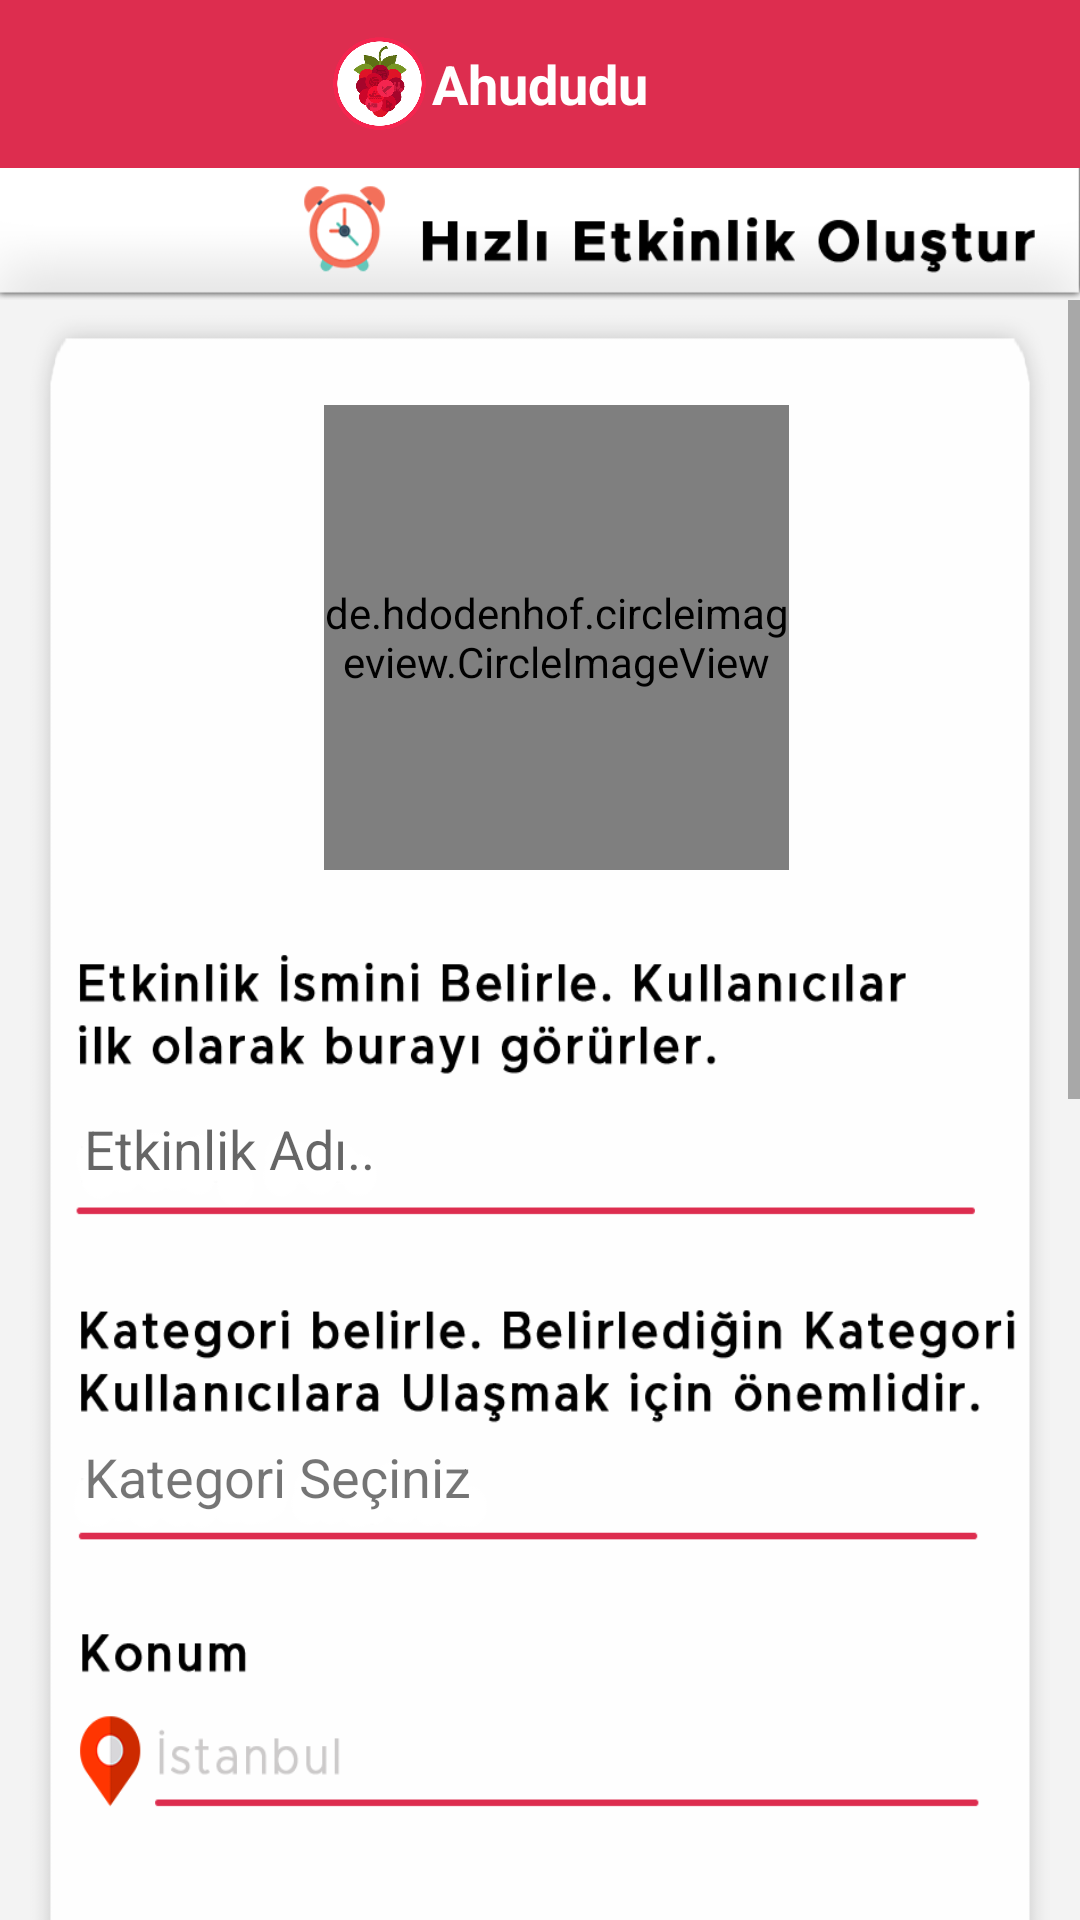

Android layout source for this screen:
<!-- AndroidManifest.xml: application theme AppTheme -->
<!-- res/layout/activity_add_quick_events.xml -->
<?xml version="1.0" encoding="utf-8"?>
<RelativeLayout xmlns:android="http://schemas.android.com/apk/res/android"
    xmlns:app="http://schemas.android.com/apk/res-auto"
    xmlns:tools="http://schemas.android.com/tools"
    android:layout_width="match_parent"
    android:layout_height="match_parent"
    android:background="@color/grayBackground"
    tools:context=".addEvents">

    <ImageView
        android:id="@+id/imgAddEventHeader"
        android:layout_width="match_parent"
        android:layout_height="50dp"
        android:layout_marginTop="50dp"
        android:scaleType="fitXY"
        app:srcCompat="@drawable/addquickeventheader" />

    <RelativeLayout
        android:id="@+id/rlAddEventHeader"
        android:layout_width="match_parent"
        android:layout_height="56dp"
        android:background="@color/ahududuThemeColor">

        <Button
            android:id="@+id/btnBack"
            android:layout_width="30dp"
            android:layout_height="30dp"
            android:layout_centerHorizontal="false"
            android:layout_centerVertical="true"
            android:layout_marginStart="5dp"
            android:background="@drawable/iconback" />

        <ImageView
            android:id="@+id/addEventLogo"
            android:layout_width="35dp"
            android:layout_height="35dp"
            android:layout_centerVertical="true"
            android:layout_toStartOf="@+id/addEventTitle"
            android:src="@mipmap/androidlogo" />

        <TextView
            android:id="@+id/addEventTitle"
            android:layout_width="wrap_content"
            android:layout_height="wrap_content"
            android:layout_centerHorizontal="true"
            android:layout_centerVertical="true"
            android:text="Ahududu"
            android:textColor="@color/white"
            android:textSize="18sp"
            android:textStyle="bold" />

    </RelativeLayout>

    <ScrollView
        android:layout_below="@+id/imgAddEventHeader"
        android:layout_width="match_parent"
        android:layout_height="wrap_content">

        <RelativeLayout
            android:layout_width="match_parent"
            android:layout_height="wrap_content">

            <RelativeLayout
                android:layout_width="match_parent"
                android:layout_height="860dp"
                android:layout_marginEnd="10dp"
                android:layout_marginStart="10dp"
                android:layout_marginTop="5dp"
                android:background="@drawable/addquickeventbackground">

                <de.hdodenhof.circleimageview.CircleImageView
                    android:id="@+id/crcEventName"
                    android:layout_width="155dp"
                    android:layout_height="155dp"
                    android:layout_marginStart="98dp"
                    android:layout_marginTop="30dp" />

                <EditText
                    android:id="@+id/edtCtg"
                    android:layout_width="match_parent"
                    android:layout_height="40dp"
                    android:layout_alignParentTop="true"
                    android:layout_centerHorizontal="true"
                    android:layout_marginEnd="11dp"
                    android:layout_marginStart="11dp"
                    android:layout_marginTop="346dp"
                    android:background="@android:color/transparent"
                    android:ems="10"
                    android:hint="Kategori Seçiniz.."
                    android:visibility="invisible" />

                <TextView
                    android:id="@+id/txtCtgClickable"
                    android:layout_width="match_parent"
                    android:layout_height="40dp"
                    android:layout_alignParentTop="true"
                    android:layout_centerHorizontal="true"
                    android:layout_marginEnd="11dp"
                    android:layout_marginStart="25dp"
                    android:layout_marginTop="370dp"
                    android:background="@android:color/transparent"
                    android:paddingTop="5dp"
                    android:text="Kategori Seçiniz"
                    android:textSize="18sp" />

                <EditText
                    android:id="@+id/edtEventName"
                    android:layout_width="match_parent"
                    android:layout_height="40dp"
                    android:layout_alignParentTop="true"
                    android:layout_centerHorizontal="true"
                    android:layout_marginEnd="11dp"
                    android:layout_marginStart="25dp"
                    android:layout_marginTop="258dp"
                    android:background="@android:color/transparent"
                    android:ems="10"
                    android:hint="Etkinlik Adı.."
                    android:imeOptions="actionDone"
                    android:inputType="textPersonName" />

                <TextView
                    android:id="@+id/edtDate"
                    android:layout_width="150dp"
                    android:layout_height="40dp"
                    android:layout_below="@+id/edtCtg"
                    android:layout_marginStart="36dp"
                    android:layout_marginTop="170dp"
                    android:paddingStart="12dp"
                    android:paddingTop="9dp"
                    android:textSize="18sp" />

                <TextView
                    android:id="@+id/edtTime"
                    android:layout_width="130dp"
                    android:layout_height="40dp"
                    android:layout_below="@+id/edtCtg"
                    android:layout_marginStart="220dp"
                    android:layout_marginTop="170dp"
                    android:paddingStart="12dp"
                    android:paddingTop="9dp"
                    android:textSize="18sp" />

                <Button
                    android:id="@+id/btnShare"
                    android:layout_width="350dp"
                    android:layout_height="40dp"
                    android:layout_below="@+id/edtDate"
                    android:layout_marginEnd="10dp"
                    android:layout_marginStart="10dp"
                    android:layout_marginTop="120dp"
                    android:background="@android:color/transparent"
                    android:text="" />

            </RelativeLayout>

            <RelativeLayout
                android:layout_width="match_parent"
                android:layout_height="200dp"
                android:layout_marginBottom="15dp"
                android:layout_marginEnd="10dp"
                android:layout_marginStart="10dp"
                android:layout_marginTop="880dp"
                android:background="@drawable/borders">

                <TextView
                    android:id="@+id/addEventAdTitle"
                    android:layout_width="wrap_content"
                    android:layout_height="wrap_content"
                    android:layout_marginStart="10dp"
                    android:layout_marginTop="8dp"
                    android:text="İlgini Çekebilecek Etkinlikler"
                    android:textSize="18sp"
                    android:textStyle="bold" />

                <HorizontalScrollView
                    android:layout_width="wrap_content"
                    android:layout_height="match_parent"
                    android:layout_below="@id/addEventAdTitle"
                    android:layout_marginBottom="10dp"
                    android:layout_marginStart="10dp"
                    android:layout_marginTop="10dp">

                    <RelativeLayout
                        android:layout_width="match_parent"
                        android:layout_height="match_parent">

                        <ImageView
                            android:id="@+id/addEventAd1"
                            android:layout_width="100dp"
                            android:layout_height="150dp"
                            android:src="@drawable/addeventad1" />

                        <ImageView
                            android:id="@+id/addEventAd2"
                            android:layout_width="100dp"
                            android:layout_height="150dp"
                            android:layout_toEndOf="@id/addEventAd1"
                            android:src="@drawable/addeventad2" />

                        <ImageView
                            android:id="@+id/addEventAd3"
                            android:layout_width="100dp"
                            android:layout_height="150dp"
                            android:layout_toEndOf="@id/addEventAd2"
                            android:src="@drawable/addeventad3" />
                    </RelativeLayout>
                </HorizontalScrollView>
            </RelativeLayout>
        </RelativeLayout>
    </ScrollView>


</RelativeLayout>
<!-- resources referenced by this layout -->
<resources>
  <color name="ahududuThemeColor">#dd2d4f</color>
  <color name="grayBackground">#f3f3f3</color>
  <color name="white">#FFFFFF</color>
  <!-- drawable addeventad1: png bitmap (drawable-v24, 166142 bytes) -->
  <!-- drawable addeventad2: png bitmap (drawable-v24, 36282 bytes) -->
  <!-- drawable addquickeventbackground: png bitmap (drawable-xxhdpi, 131176 bytes) -->
  <!-- drawable addquickeventheader: png bitmap (drawable-v24, 11659 bytes) -->
  <!-- drawable borders (drawable) -->
  <?xml version="1.0" encoding="utf-8"?>
  <layer-list xmlns:android="http://schemas.android.com/apk/res/android">
      
      
      
      
      
  
      
      <item>
          <shape>
              <solid android:color="#10CCCCCC" />
              <padding android:top="1dp" android:right="1dp" android:bottom="1dp" android:left="1dp" />
              <corners android:radius="12dp" />
          </shape>
      </item>
  
      <item>
          <shape>
              <solid android:color="#20CCCCCC" />
              <padding android:top="1dp" android:right="1dp" android:bottom="1dp" android:left="1dp" />
              <corners android:radius="12dp" />
          </shape>
      </item>
  
      <item>
          <shape>
              <solid android:color="#40CCCCCC" />
              <padding android:top="1dp" android:right="1dp" android:bottom="1dp" android:left="1dp" />
              <corners android:radius="12dp" />
          </shape>
      </item>
  
      <item>
          <shape>
              <solid android:color="#50CCCCCC" />
              <padding android:top="1dp" android:right="1dp" android:bottom="1dp" android:left="1dp" />
              <corners android:radius="12dp" />
          </shape>
      </item>
  
      <item>
          <shape>
              <solid android:color="#60CCCCCC" />
              <padding android:top="1dp" android:right="1dp" android:bottom="1dp" android:left="1dp" />
              <corners android:radius="12dp" />
          </shape>
      </item>
  
      
      <item>
          <shape>
              <solid android:color="#ffffff" />
              <corners android:radius="10dp" />
          </shape>
      </item>
  </layer-list>
  <!-- mipmap androidlogo: png bitmap (mipmap-xxxhdpi, 85585 bytes) -->
  <style name="AppTheme" parent="Theme.AppCompat.Light.DarkActionBar">
          
          <item name="colorPrimary">@color/colorPrimary</item>
          <item name="colorPrimaryDark">@color/colorPrimaryDark</item>
          <item name="colorAccent">@color/colorAccent</item>
      </style>
  <color name="colorPrimary">#3F51B5</color>
  <color name="colorPrimaryDark">#303F9F</color>
  <color name="colorAccent">#FF4081</color>
</resources>
